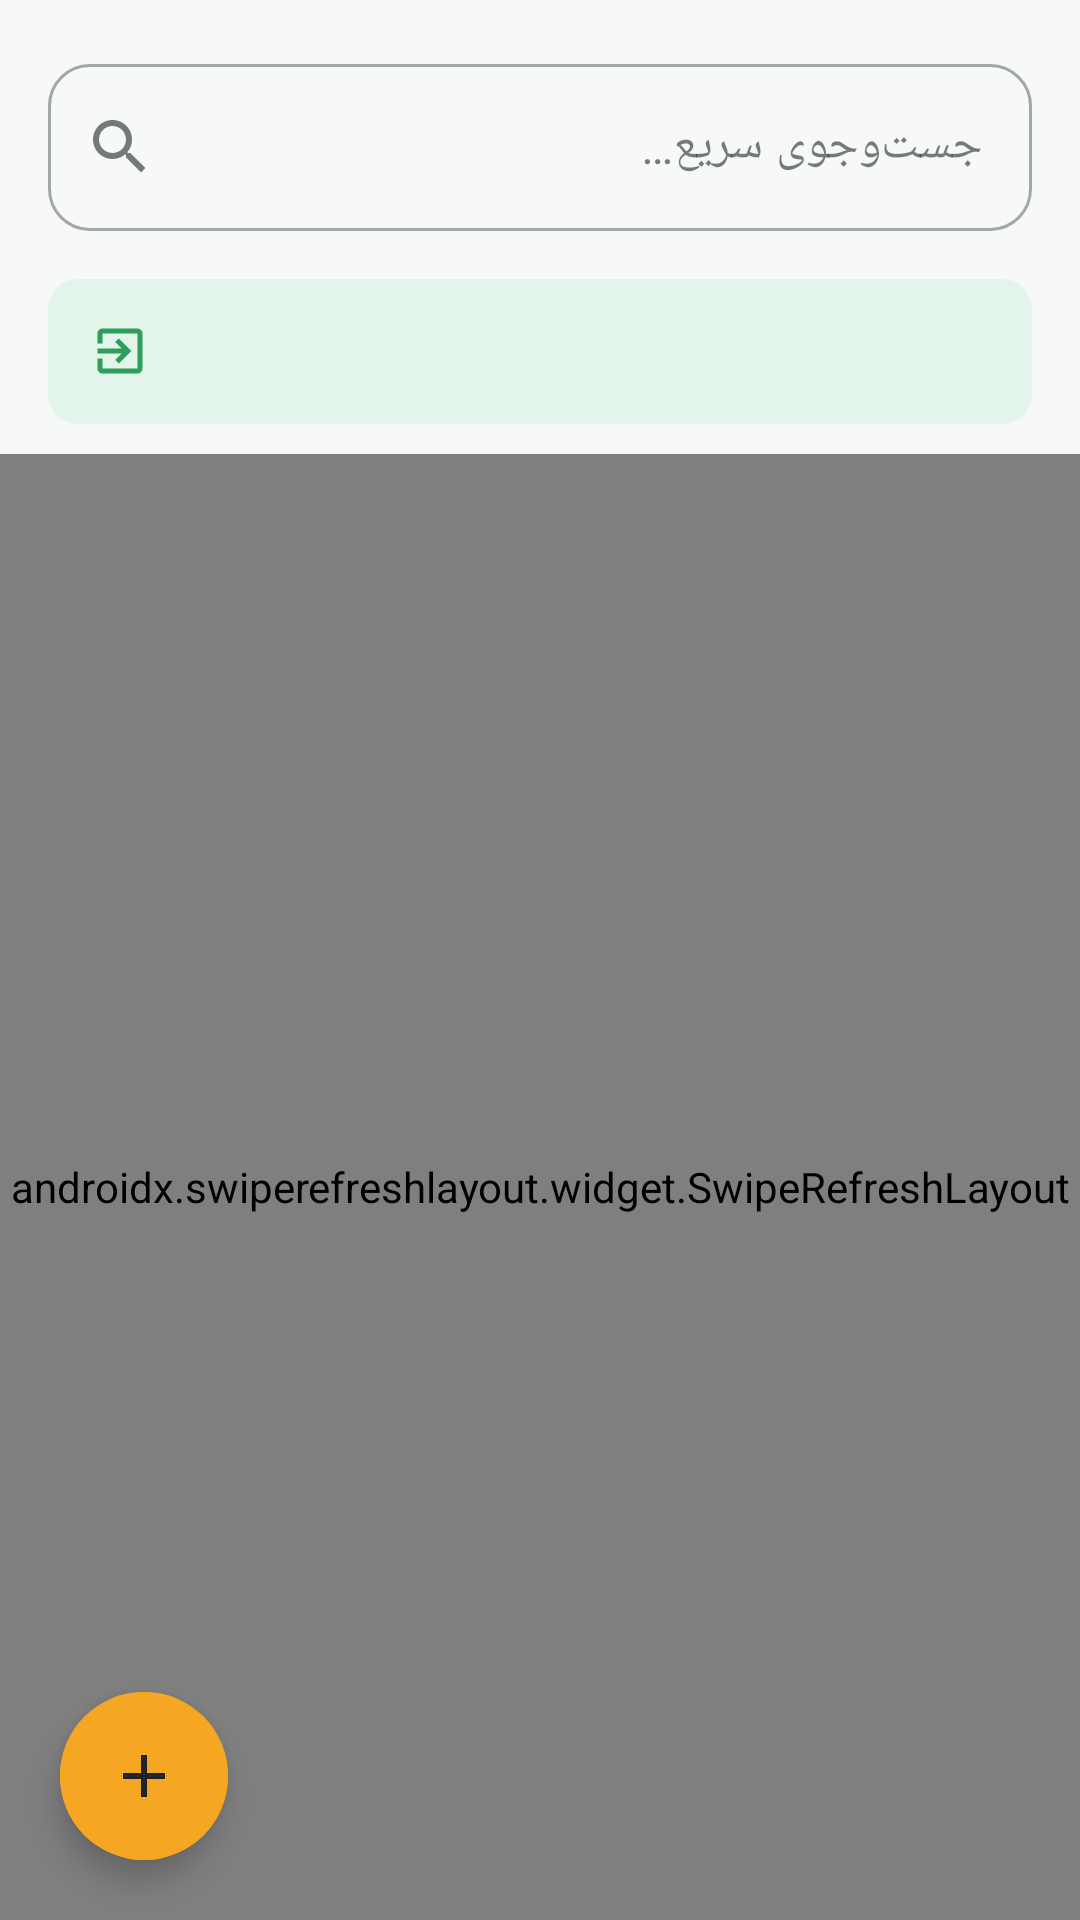

Here is an Android app screen rendered from its layout file. Give the layout XML and the strings, colors and styles it references.
<!-- AndroidManifest.xml: application theme Theme.ConcreteFactory -->
<!-- res/layout/fragment_category.xml -->
<?xml version="1.0" encoding="utf-8"?>
<androidx.coordinatorlayout.widget.CoordinatorLayout xmlns:android="http://schemas.android.com/apk/res/android"
    xmlns:app="http://schemas.android.com/apk/res-auto"
    android:layout_width="match_parent"
    android:layout_height="match_parent"
    android:background="@android:color/transparent">

    <LinearLayout
        android:layout_width="match_parent"
        android:layout_height="match_parent"
        android:orientation="vertical">

        <com.google.android.material.textfield.TextInputLayout
            android:id="@+id/tilSearch"
            style="@style/Widget.MaterialComponents.TextInputLayout.OutlinedBox"
            android:layout_width="match_parent"
            android:layout_height="wrap_content"
            android:layout_margin="16dp"
            android:layout_marginBottom="8dp"
            android:hint="@string/search_hint"
            app:boxCornerRadiusBottomEnd="14dp"
            app:boxCornerRadiusBottomStart="14dp"
            app:boxCornerRadiusTopEnd="14dp"
            app:boxCornerRadiusTopStart="14dp"
            app:startIconDrawable="@drawable/ic_search">

            <com.google.android.material.textfield.TextInputEditText
                android:id="@+id/etSearch"
                android:layout_width="match_parent"
                android:layout_height="wrap_content"
                android:inputType="text"
                android:maxLines="1" />
        </com.google.android.material.textfield.TextInputLayout>

        <HorizontalScrollView
            android:id="@+id/scrollMachineryFilter"
            android:layout_width="match_parent"
            android:layout_height="wrap_content"
            android:layout_marginBottom="8dp"
            android:scrollbars="none"
            android:visibility="gone">

            <com.google.android.material.chip.ChipGroup
                android:id="@+id/chipGroupMachineryFilter"
                android:layout_width="wrap_content"
                android:layout_height="wrap_content"
                android:layout_marginStart="16dp"
                android:layout_marginEnd="16dp"
                app:singleSelection="true"
                app:chipSpacingHorizontal="8dp">

                <com.google.android.material.chip.Chip
                    android:id="@+id/chipMachineryAll"
                    style="@style/Widget.MaterialComponents.Chip.Choice"
                    android:layout_width="wrap_content"
                    android:layout_height="wrap_content"
                    android:checked="true"
                    android:text="@string/machinery_filter_all" />

                <com.google.android.material.chip.Chip
                    android:id="@+id/chipMachineryMixer"
                    style="@style/Widget.MaterialComponents.Chip.Choice"
                    android:layout_width="wrap_content"
                    android:layout_height="wrap_content"
                    android:text="@string/machinery_filter_mixer" />

                <com.google.android.material.chip.Chip
                    android:id="@+id/chipMachineryDumpTruck"
                    style="@style/Widget.MaterialComponents.Chip.Choice"
                    android:layout_width="wrap_content"
                    android:layout_height="wrap_content"
                    android:text="@string/machinery_filter_dump_truck" />

                <com.google.android.material.chip.Chip
                    android:id="@+id/chipMachineryPump"
                    style="@style/Widget.MaterialComponents.Chip.Choice"
                    android:layout_width="wrap_content"
                    android:layout_height="wrap_content"
                    android:text="@string/machinery_filter_pump" />

                <com.google.android.material.chip.Chip
                    android:id="@+id/chipMachineryLogistics"
                    style="@style/Widget.MaterialComponents.Chip.Choice"
                    android:layout_width="wrap_content"
                    android:layout_height="wrap_content"
                    android:text="@string/machinery_filter_logistics" />
            </com.google.android.material.chip.ChipGroup>
        </HorizontalScrollView>

        <LinearLayout
            android:layout_width="match_parent"
            android:layout_height="wrap_content"
            android:layout_marginHorizontal="16dp"
            android:layout_marginBottom="10dp"
            android:background="@drawable/bg_status_inside"
            android:orientation="horizontal"
            android:padding="14dp">

            <ImageView
                android:layout_width="20dp"
                android:layout_height="20dp"
                android:layout_gravity="center_vertical"
                android:src="@drawable/ic_check_in"
                app:tint="@color/status_green" />

            <TextView
                android:id="@+id/tvInsideCount"
                android:layout_width="0dp"
                android:layout_height="wrap_content"
                android:layout_marginStart="10dp"
                android:layout_weight="1"
                android:gravity="center_vertical"
                android:textColor="@color/status_green"
                android:textSize="15sp"
                android:textStyle="bold" />
        </LinearLayout>

        <TextView
            android:id="@+id/tvRecentActivity"
            android:layout_width="match_parent"
            android:layout_height="wrap_content"
            android:layout_marginHorizontal="16dp"
            android:layout_marginBottom="4dp"
            android:ellipsize="end"
            android:maxLines="1"
            android:textColor="@color/concrete_500"
            android:textSize="12sp"
            android:visibility="gone" />

        <TextView
            android:id="@+id/tvLongPressHint"
            android:layout_width="match_parent"
            android:layout_height="wrap_content"
            android:layout_marginHorizontal="16dp"
            android:layout_marginBottom="10dp"
            android:text="@string/long_press_hint"
            android:textColor="@color/concrete_300"
            android:textSize="11sp"
            android:visibility="gone" />

        <TextView
            android:id="@+id/tvEmpty"
            android:layout_width="match_parent"
            android:layout_height="wrap_content"
            android:layout_marginTop="60dp"
            android:gravity="center"
            android:padding="24dp"
            android:textColor="@color/concrete_500"
            android:textSize="15sp"
            android:visibility="gone" />

        <androidx.swiperefreshlayout.widget.SwipeRefreshLayout
            android:id="@+id/swipeRefresh"
            android:layout_width="match_parent"
            android:layout_height="0dp"
            android:layout_weight="1">

            <androidx.recyclerview.widget.RecyclerView
                android:id="@+id/recyclerView"
                android:layout_width="match_parent"
                android:layout_height="match_parent"
                android:clipToPadding="false"
                android:paddingHorizontal="16dp"
                android:paddingBottom="90dp" />
        </androidx.swiperefreshlayout.widget.SwipeRefreshLayout>

    </LinearLayout>

    <com.google.android.material.floatingactionbutton.ExtendedFloatingActionButton
        android:id="@+id/fabAdd"
        android:layout_width="wrap_content"
        android:layout_height="wrap_content"
        android:layout_gravity="bottom|start"
        android:layout_margin="20dp"
        android:backgroundTint="@color/safety_amber"
        android:textColor="@color/concrete_900"
        app:icon="@drawable/ic_plus"
        app:iconTint="@color/concrete_900" />

</androidx.coordinatorlayout.widget.CoordinatorLayout>
<!-- resources referenced by this layout -->
<resources>
  <color name="concrete_300">#A7AEB4</color>
  <color name="concrete_500">#6B7580</color>
  <color name="concrete_900">#1F2429</color>
  <color name="safety_amber">#F5A623</color>
  <color name="status_green">#2E9E5B</color>
  <!-- drawable bg_status_inside (drawable) -->
  <shape xmlns:android="http://schemas.android.com/apk/res/android"
      android:shape="rectangle">
      <solid android:color="@color/status_green_bg" />
      <corners android:radius="10dp" />
  </shape>
  <!-- drawable ic_check_in (drawable) -->
  <vector xmlns:android="http://schemas.android.com/apk/res/android"
      android:width="24dp" android:height="24dp"
      android:viewportWidth="24" android:viewportHeight="24"
      android:tint="#FFFFFF">
      <path android:fillColor="#FF000000"
          android:pathData="M10.09,15.59L11.5,17l5,-5 -5,-5 -1.41,1.41L12.67,11H3v2h9.67l-2.58,2.59zM19,3H5c-1.11,0 -2,0.9 -2,2v4h2V5h14v14H5v-4H3v4c0,1.1 0.89,2 2,2h14c1.1,0 2,-0.9 2,-2V5c0,-1.1 -0.9,-2 -2,-2z"/>
  </vector>
  <!-- drawable ic_plus (drawable) -->
  <vector xmlns:android="http://schemas.android.com/apk/res/android"
      android:width="24dp" android:height="24dp"
      android:viewportWidth="24" android:viewportHeight="24"
      android:tint="#FFFFFF">
      <path android:fillColor="#FF000000"
          android:pathData="M19,13h-6v6h-2v-6H5v-2h6V5h2v6h6v2z"/>
  </vector>
  <!-- drawable ic_search (drawable) -->
  <vector xmlns:android="http://schemas.android.com/apk/res/android"
      android:width="24dp" android:height="24dp"
      android:viewportWidth="24" android:viewportHeight="24"
      android:tint="?attr/colorControlNormal">
      <path android:fillColor="#FF000000"
          android:pathData="M15.5,14h-0.79l-0.28,-0.27C15.41,12.59 16,11.11 16,9.5 16,5.91 13.09,3 9.5,3S3,5.91 3,9.5 5.91,16 9.5,16c1.61,0 3.09,-0.59 4.23,-1.57l0.27,0.28v0.79l5,4.99L20.49,19l-4.99,-5zM9.5,14C7.01,14 5,11.99 5,9.5S7.01,5 9.5,5 14,7.01 14,9.5 11.99,14 9.5,14z"/>
  </vector>
  <string name="long_press_hint">برای ویرایش مشخصات، لمس طولانی کنید</string>
  <string name="machinery_filter_all">همه ماشین‌آلات</string>
  <string name="machinery_filter_dump_truck">کمپرسی و تریلی</string>
  <string name="machinery_filter_logistics">تدارکات</string>
  <string name="machinery_filter_mixer">میکسرها</string>
  <string name="machinery_filter_pump">پمپ بتن</string>
  <string name="search_hint">جست‌وجوی سریع…</string>
  <color name="status_green_bg">#E3F5EB</color>
  <color name="colorPrimary">@color/toolbar_bg</color>
  <color name="colorPrimaryVariant">@color/concrete_800</color>
  <color name="white">#FFFFFF</color>
  <color name="colorSecondary">@color/safety_amber</color>
  <color name="colorSecondaryVariant">@color/safety_amber_dark</color>
  <color name="toolbar_bg">#1F2429</color>
  <color name="colorSurface">@color/white</color>
  <color name="colorBackground">@color/concrete_050</color>
  <style name="Widget.ConcreteFactory.Button" parent="Widget.MaterialComponents.Button">
          <item name="cornerRadius">14dp</item>
          <item name="android:textAllCaps">false</item>
          <item name="android:letterSpacing">0</item>
      </style>
  <color name="concrete_800">#2C3237</color>
  <color name="safety_amber_dark">#D6890B</color>
  <color name="concrete_050">#F7F8F8</color>
  <style name="ConcreteFactory.Dialog.Button" parent="Widget.MaterialComponents.Button.TextButton.Dialog">
          <item name="android:textColor">@color/safety_amber_dark</item>
      </style>
</resources>
